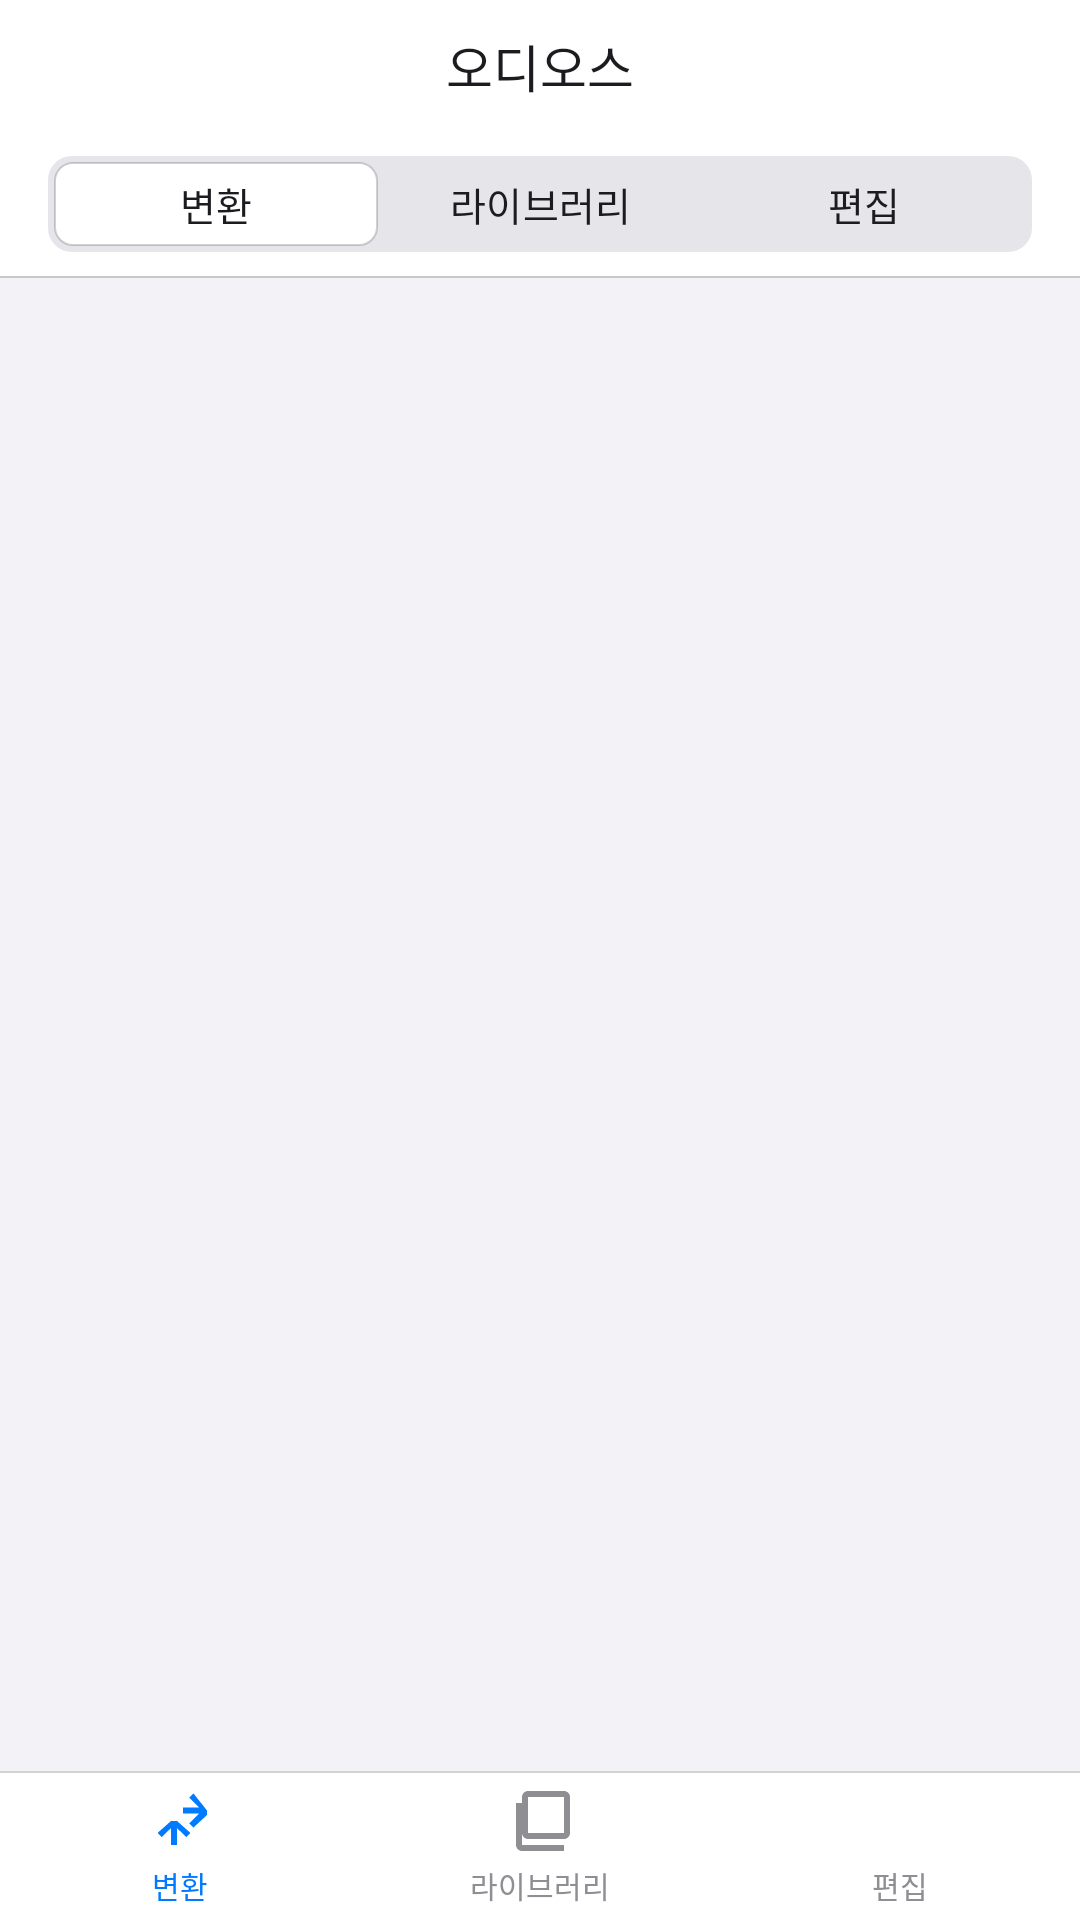

Produce the Android XML layout that renders to this screen, including the resource entries it uses.
<!-- AndroidManifest.xml: application theme Theme.Audios.Spotify -->
<!-- res/layout/activity_main.xml -->
<?xml version="1.0" encoding="utf-8"?>
<androidx.constraintlayout.widget.ConstraintLayout
        xmlns:android="http://schemas.android.com/apk/res/android"
        xmlns:tools="http://schemas.android.com/tools"
        xmlns:app="http://schemas.android.com/apk/res-auto"
        android:layout_width="match_parent"
        android:layout_height="match_parent"
        android:background="@color/ios_system_grouped_background"
        tools:context=".activity.MainActivity">

    
    <LinearLayout
            android:id="@+id/navigation_bar"
            android:layout_width="0dp"
            android:layout_height="wrap_content"
            android:orientation="vertical"
            android:background="@color/ios_system_background"
            app:layout_constraintEnd_toEndOf="parent"
            app:layout_constraintStart_toStartOf="parent"
            app:layout_constraintTop_toTopOf="parent">

        
        <View
                android:id="@+id/status_bar_space"
                android:layout_width="match_parent"
                android:layout_height="0dp" />

        
        <LinearLayout
                android:id="@+id/title_bar"
                android:layout_width="match_parent"
                android:layout_height="44dp"
                android:gravity="center"
                android:orientation="horizontal"
                android:paddingHorizontal="16dp">

            <TextView
                    android:id="@+id/title"
                    android:layout_width="wrap_content"
                    android:layout_height="wrap_content"
                    android:text="@string/app_name"
                    android:textAppearance="@style/TextAppearance.iOS.Headline.Medium"
                    android:textColor="@color/ios_label"
                    android:fontWeight="600" />

        </LinearLayout>

        
        <LinearLayout
                android:id="@+id/segmented_control_container"
                android:layout_width="match_parent"
                android:layout_height="wrap_content"
                android:gravity="center"
                android:paddingHorizontal="16dp"
                android:paddingVertical="8dp">

            <LinearLayout
                    android:id="@+id/segmented_control"
                    android:layout_width="match_parent"
                    android:layout_height="32dp"
                    android:background="@drawable/ios_segmented_background"
                    android:orientation="horizontal"
                    android:padding="2dp">

                <TextView
                        android:id="@+id/segment_convert"
                        android:layout_width="0dp"
                        android:layout_height="match_parent"
                        android:layout_weight="1"
                        android:background="@drawable/ios_segment_selected"
                        android:gravity="center"
                        android:text="@string/tab_convert"
                        android:textAppearance="@style/TextAppearance.iOS.Label.Large"
                        android:textColor="@color/ios_label"
                        android:textSize="13sp" />

                <TextView
                        android:id="@+id/segment_library"
                        android:layout_width="0dp"
                        android:layout_height="match_parent"
                        android:layout_weight="1"
                        android:background="@android:color/transparent"
                        android:gravity="center"
                        android:text="@string/tab_library"
                        android:textAppearance="@style/TextAppearance.iOS.Label.Large"
                        android:textColor="@color/ios_label"
                        android:textSize="13sp" />

                <TextView
                        android:id="@+id/segment_edit"
                        android:layout_width="0dp"
                        android:layout_height="match_parent"
                        android:layout_weight="1"
                        android:background="@android:color/transparent"
                        android:gravity="center"
                        android:text="@string/tab_edit"
                        android:textAppearance="@style/TextAppearance.iOS.Label.Large"
                        android:textColor="@color/ios_label"
                        android:textSize="13sp" />

            </LinearLayout>

        </LinearLayout>

    </LinearLayout>

    
    <View
            android:id="@+id/separator"
            android:layout_width="0dp"
            android:layout_height="0.5dp"
            android:background="@color/ios_separator"
            app:layout_constraintEnd_toEndOf="parent"
            app:layout_constraintStart_toStartOf="parent"
            app:layout_constraintTop_toBottomOf="@id/navigation_bar" />

    
    <androidx.viewpager2.widget.ViewPager2
            android:id="@+id/view_pager"
            android:layout_width="0dp"
            android:layout_height="0dp"
            android:background="@color/ios_system_grouped_background"
            app:layout_constraintBottom_toTopOf="@id/bottom_navigation"
            app:layout_constraintEnd_toEndOf="parent"
            app:layout_constraintStart_toStartOf="parent"
            app:layout_constraintTop_toBottomOf="@id/separator" />

    
    <LinearLayout
            android:id="@+id/bottom_navigation"
            android:layout_width="0dp"
            android:layout_height="wrap_content"
            android:orientation="vertical"
            android:background="@color/ios_system_background"
            app:layout_constraintBottom_toBottomOf="parent"
            app:layout_constraintEnd_toEndOf="parent"
            app:layout_constraintStart_toStartOf="parent">

        
        <View
                android:layout_width="match_parent"
                android:layout_height="0.5dp"
                android:background="@color/ios_separator" />

        
        <LinearLayout
                android:id="@+id/tab_bar"
                android:layout_width="match_parent"
                android:layout_height="49dp"
                android:orientation="horizontal"
                android:background="@color/ios_system_background">

            
            <LinearLayout
                    android:id="@+id/tab_convert"
                    android:layout_width="0dp"
                    android:layout_height="match_parent"
                    android:layout_weight="1"
                    android:gravity="center"
                    android:orientation="vertical"
                    android:paddingVertical="4dp">

                <ImageView
                        android:id="@+id/icon_convert"
                        android:layout_width="24dp"
                        android:layout_height="24dp"
                        android:src="@drawable/ic_convert"
                        app:tint="@color/ios_system_blue" />

                <TextView
                        android:id="@+id/label_convert"
                        android:layout_width="wrap_content"
                        android:layout_height="wrap_content"
                        android:text="@string/tab_convert"
                        android:textSize="10sp"
                        android:textColor="@color/ios_system_blue"
                        android:layout_marginTop="2dp" />

            </LinearLayout>

            
            <LinearLayout
                    android:id="@+id/tab_library"
                    android:layout_width="0dp"
                    android:layout_height="match_parent"
                    android:layout_weight="1"
                    android:gravity="center"
                    android:orientation="vertical"
                    android:paddingVertical="4dp">

                <ImageView
                        android:id="@+id/icon_library"
                        android:layout_width="24dp"
                        android:layout_height="24dp"
                        android:src="@drawable/ic_library"
                        app:tint="@color/ios_system_gray" />

                <TextView
                        android:id="@+id/label_library"
                        android:layout_width="wrap_content"
                        android:layout_height="wrap_content"
                        android:text="@string/tab_library"
                        android:textSize="10sp"
                        android:textColor="@color/ios_system_gray"
                        android:layout_marginTop="2dp" />

            </LinearLayout>

            
            <LinearLayout
                    android:id="@+id/tab_edit"
                    android:layout_width="0dp"
                    android:layout_height="match_parent"
                    android:layout_weight="1"
                    android:gravity="center"
                    android:orientation="vertical"
                    android:paddingVertical="4dp">

                <ImageView
                        android:id="@+id/icon_edit"
                        android:layout_width="24dp"
                        android:layout_height="24dp"
                        android:src="@drawable/ic_edit"
                        app:tint="@color/ios_system_gray" />

                <TextView
                        android:id="@+id/label_edit"
                        android:layout_width="wrap_content"
                        android:layout_height="wrap_content"
                        android:text="@string/tab_edit"
                        android:textSize="10sp"
                        android:textColor="@color/ios_system_gray"
                        android:layout_marginTop="2dp" />

            </LinearLayout>

        </LinearLayout>

        
        <View
                android:id="@+id/safe_area_bottom"
                android:layout_width="match_parent"
                android:layout_height="0dp" />

    </LinearLayout>

</androidx.constraintlayout.widget.ConstraintLayout>
<!-- resources referenced by this layout -->
<resources>
  <color name="ios_label">#1C1B1F</color>
  <color name="ios_separator">#3C3C4349</color>
  <color name="ios_system_background">#FFFFFF</color>
  <color name="ios_system_blue">#007AFF</color>
  <color name="ios_system_gray">#8E8E93</color>
  <color name="ios_system_grouped_background">#F2F2F7</color>
  <!-- drawable ios_segmented_background (drawable) -->
  <?xml version="1.0" encoding="utf-8"?>
  <shape xmlns:android="http://schemas.android.com/apk/res/android"
      android:shape="rectangle">
      
      <solid android:color="@color/ios_system_gray5" />
      <corners android:radius="8dp" />
      
  </shape>
  <string name="app_name">오디오스</string>
  <string name="tab_convert">변환</string>
  <string name="tab_edit">편집</string>
  <string name="tab_library">라이브러리</string>
  <style name="TextAppearance.iOS.Headline.Medium" parent="TextAppearance.Material3.HeadlineMedium">
          <item name="android:textSize">17sp</item>
          <item name="android:textColor">@color/ios_label</item>
          <item name="android:fontWeight" tools:targetApi="o">600</item>
      </style>
  <style name="TextAppearance.iOS.Label.Large" parent="TextAppearance.Material3.LabelLarge">
          <item name="android:textSize">13sp</item>
          <item name="android:textColor">@color/ios_secondary_label</item>
          <item name="android:fontWeight" tools:targetApi="o">500</item>
      </style>
  <style name="Theme.Audios.Spotify" parent="Base.Theme.Audios.Spotify">
          
      </style>
  <color name="ios_system_gray5">#E5E5EA</color>
  <color name="ios_secondary_label">#3C3C43</color>
  <color name="spotify_green_primary">#1DB954</color>
  <color name="spotify_on_primary">#000000</color>
  <color name="spotify_primary_container">#0D4A1F</color>
  <color name="spotify_on_primary_container">#B8E6C8</color>
  <color name="spotify_background">#191414</color>
  <color name="spotify_surface_variant">#282828</color>
  <color name="spotify_on_surface">#FFFFFF</color>
  <color name="spotify_accent_purple">#AF2896</color>
  <color name="white">#FFFFFFFF</color>
  <color name="spotify_error">#E22134</color>
  <color name="spotify_error_container">#4D0C12</color>
  <color name="spotify_on_error_container">#F5B3BB</color>
  <color name="spotify_on_background">#FFFFFF</color>
  <color name="spotify_surface">#121212</color>
  <color name="spotify_on_surface_variant">#B3B3B3</color>
  <color name="spotify_surface_container">#1F1F1F</color>
  <color name="spotify_surface_container_high">#2A2A2A</color>
  <color name="spotify_surface_container_highest">#333333</color>
  <color name="spotify_surface_bright">#3E3E3E</color>
  <color name="spotify_surface_dim">#0F0F0F</color>
  <color name="spotify_outline">#535353</color>
  <color name="spotify_outline_variant">#404040</color>
  <color name="transparent">#00000000</color>
  <style name="ShapeAppearance.Spotify.SmallComponent" parent="ShapeAppearance.Material3.SmallComponent">
          <item name="cornerFamily">rounded</item>
          <item name="cornerSize">20dp</item>
      </style>
  <style name="ShapeAppearance.Spotify.MediumComponent" parent="ShapeAppearance.Material3.MediumComponent">
          <item name="cornerFamily">rounded</item>
          <item name="cornerSize">24dp</item>
      </style>
  <style name="ShapeAppearance.Spotify.LargeComponent" parent="ShapeAppearance.Material3.LargeComponent">
          <item name="cornerFamily">rounded</item>
          <item name="cornerSize">32dp</item>
      </style>
  <color name="spotify_secondary_text">#A7A7A7</color>
  <color name="spotify_tertiary_text">#737373</color>
  <color name="spotify_button_text">#191414</color>
  <color name="spotify_button_primary">#1DB954</color>
  <color name="spotify_ripple_primary">#331DB954</color>
  <color name="spotify_ripple_surface">#1AFFFFFF</color>
  <color name="spotify_card_background">#181818</color>
  <color name="spotify_nav_background">#121212</color>
  <color name="spotify_nav_selected">#1DB954</color>
</resources>
